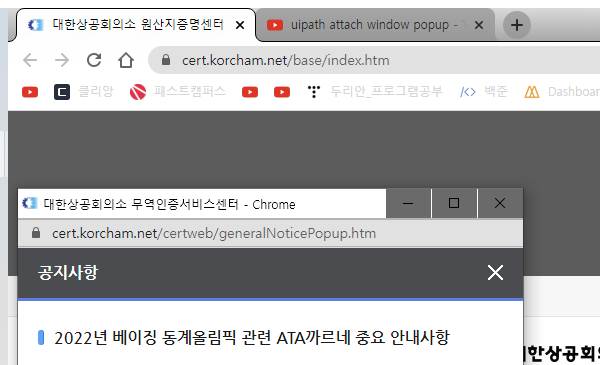
Workflow: 01)_OpenBrower

Step 1: Attach Window 'chrome.exe 대한상공회의소' on the element in window '대한상공회의소 원산지증명센터 - Chrome' (chrome.exe)

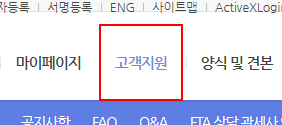
Step 2: click on the link '고객지원' in window '대한상공회의소 원산지증명센터' (chrome.exe)

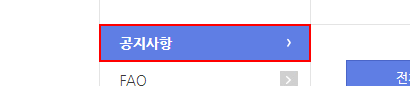
Step 3: click on the link '공지사항' in window '대한상공회의소 원산지증명센터' (chrome.exe)
